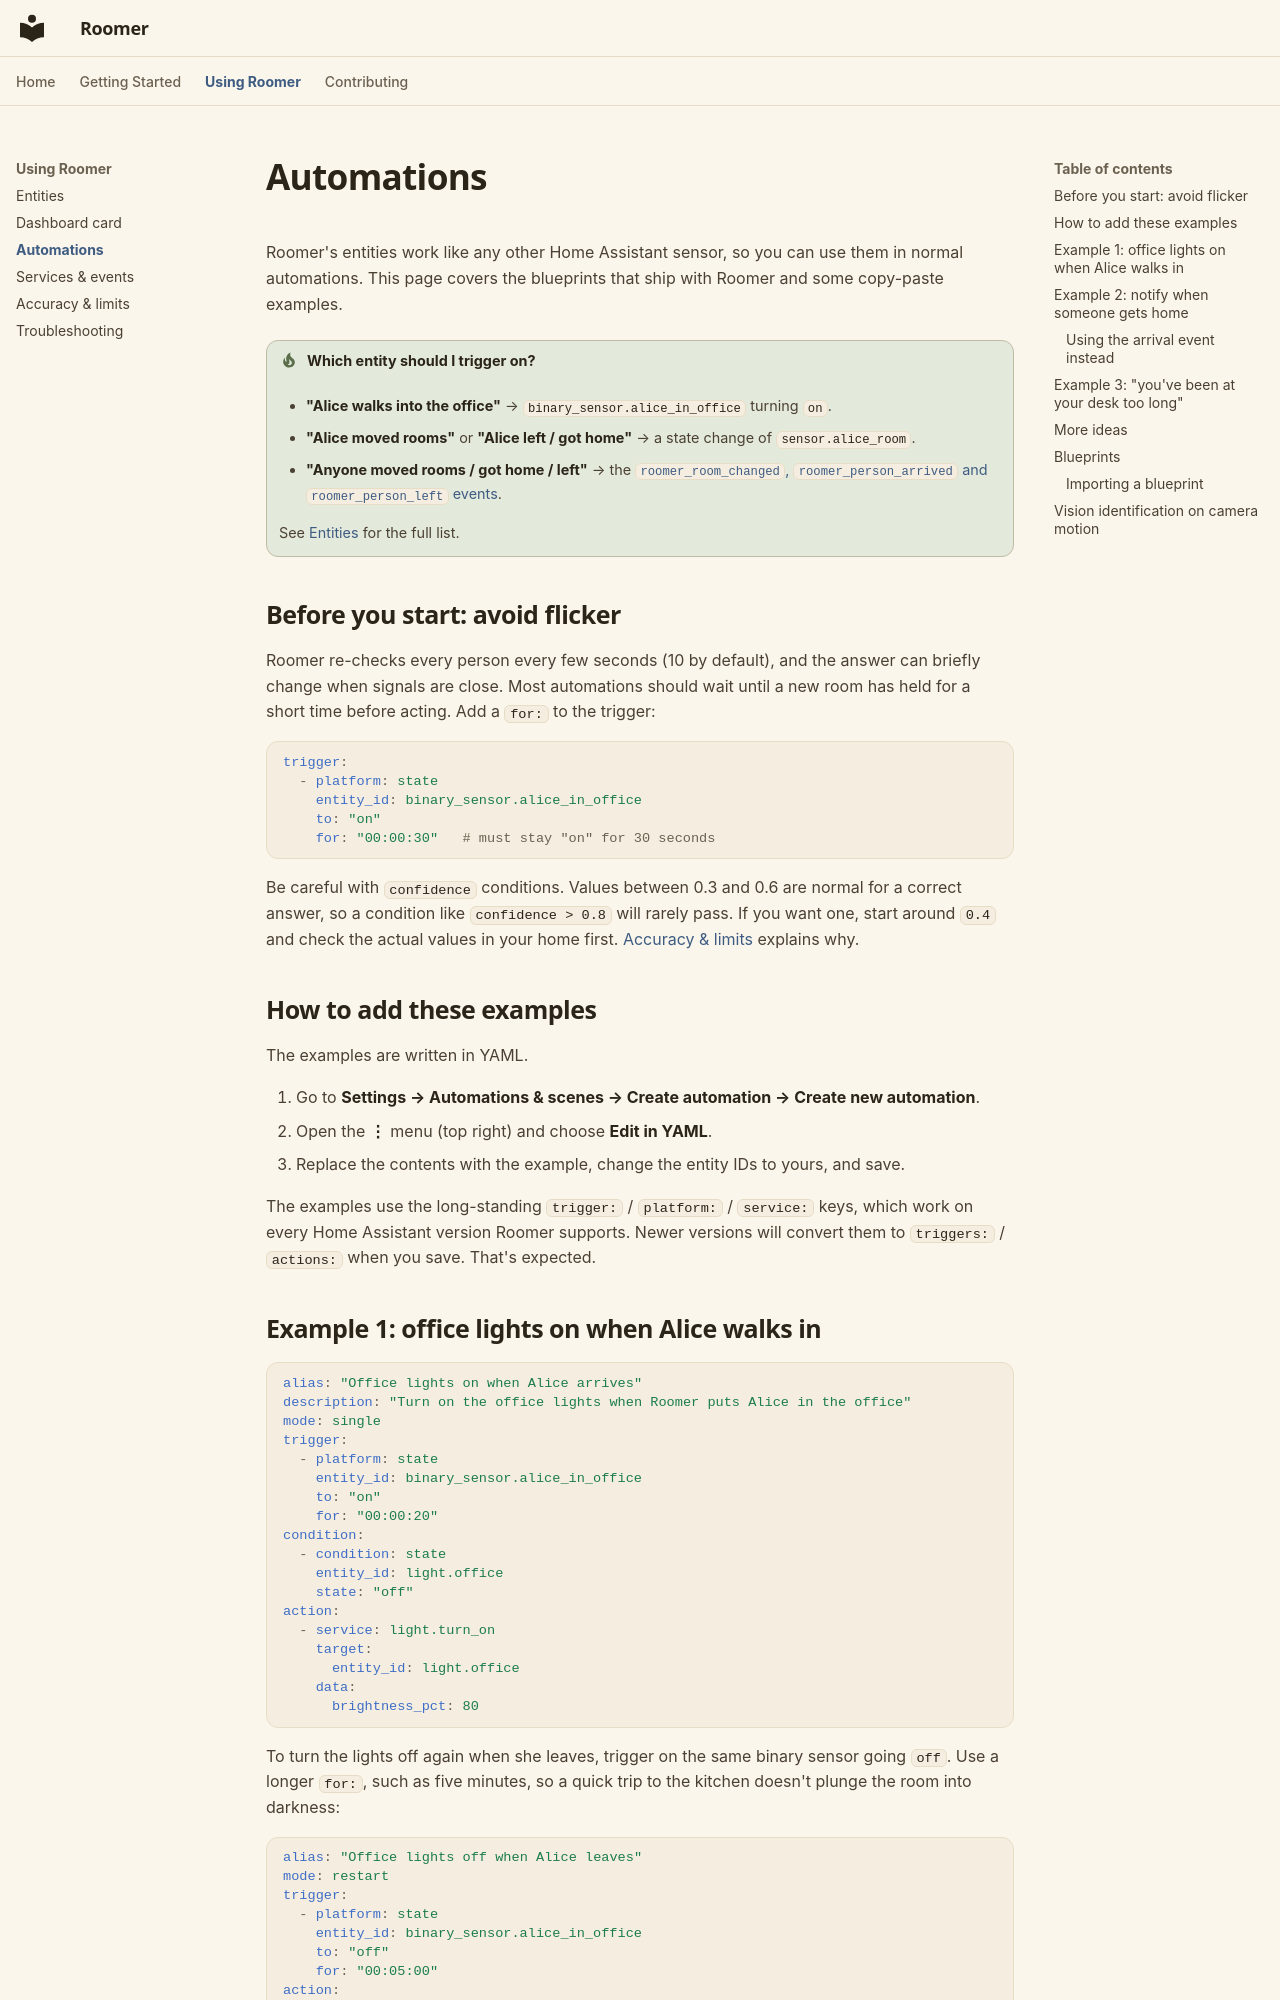

repository: owens-ben/WhoLLM · page: using/automations/index.html · generator: mkdocs

# Automations

Roomer's entities work like any other Home Assistant sensor, so you can use them in normal automations. This page covers the blueprints that ship with Roomer and some copy-paste examples.

!!! tip "Which entity should I trigger on?"
    - **"Alice walks into the office"** → `binary_sensor.alice_in_office` turning `on`.
    - **"Alice moved rooms"** or **"Alice left / got home"** → a state change of `sensor.alice_room`.
    - **"Anyone moved rooms / got home / left"** → the [`roomer_room_changed`, `roomer_person_arrived` and `roomer_person_left` events](services-events.md#arrival-departure-and-room-change-events).

    See [Entities](entities.md) for the full list.

## Before you start: avoid flicker

Roomer re-checks every person every few seconds (10 by default), and the answer can briefly change when signals are close. Most automations should wait until a new room has held for a short time before acting. Add a `for:` to the trigger:

```yaml
trigger:
  - platform: state
    entity_id: binary_sensor.alice_in_office
    to: "on"
    for: "00:00:30"   # must stay "on" for 30 seconds
```

Be careful with `confidence` conditions. Values between 0.3 and 0.6 are normal for a correct answer, so a condition like `confidence > 0.8` will rarely pass. If you want one, start around `0.4` and check the actual values in your home first. [Accuracy & limits](accuracy.md) explains why.

## How to add these examples

The examples are written in YAML.

1. Go to **Settings → Automations & scenes → Create automation → Create new automation**.
2. Open the **⋮** menu (top right) and choose **Edit in YAML**.
3. Replace the contents with the example, change the entity IDs to yours, and save.

The examples use the long-standing `trigger:` / `platform:` / `service:` keys, which work on every Home Assistant version Roomer supports. Newer versions will convert them to `triggers:` / `actions:` when you save. That's expected.
